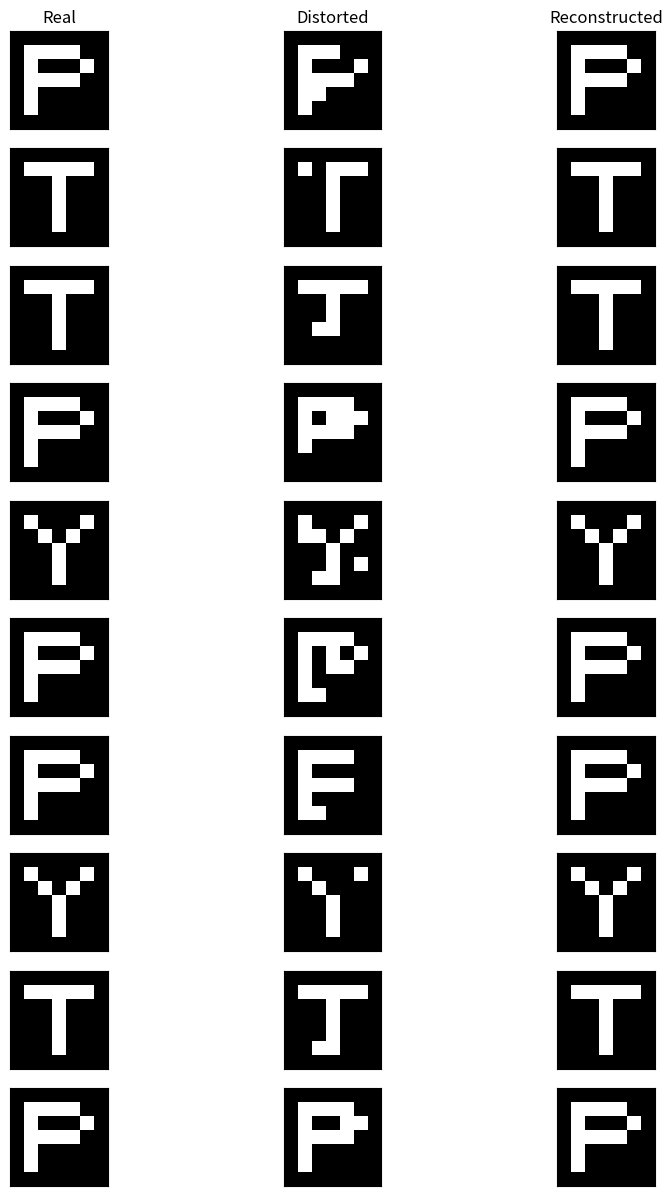

Python code for this plot:
# Import dependencies

import numpy as np
import matplotlib.pyplot as plt

#  Util functions


# function to plot the images after during testing phase
def plot_images(images, title, no_i_x, no_i_y=3):
    fig = plt.figure(figsize=(10, 15))
    fig.canvas.manager.set_window_title(title)
    images = np.array(images).reshape(-1, 5, 5)
    images = np.pad(
        images, ((0, 0), (1, 1), (1, 1)), 'constant', constant_values=-1)
    for i in range(no_i_x):
        for j in range(no_i_y):
            ax = fig.add_subplot(no_i_x, no_i_y, no_i_x * j + (i + 1))
            ax.matshow(images[no_i_x * j + i], cmap="gray")
            plt.xticks(np.array([]))
            plt.yticks(np.array([]))

            if j == 0 and i == 0:
                ax.set_title("Real")
            elif j == 0 and i == 1:
                ax.set_title("Distorted")
            elif j == 0 and i == 2:
                ax.set_title("Reconstructed")


#  Dummy Data
perfect_data = {
    "P": [
         1,  1,  1,  1, -1,
         1, -1, -1, -1,  1,
         1,  1,  1,  1, -1,
         1, -1, -1, -1, -1,
         1, -1, -1, -1, -1
    ],
    "Y": [
         1, -1, -1, -1,  1,
        -1,  1, -1,  1, -1,
        -1, -1,  1, -1, -1,
        -1, -1,  1, -1, -1,
        -1, -1,  1, -1, -1
    ],
    "T": [
         1,  1,  1,  1,  1,
        -1, -1,  1, -1, -1,
        -1, -1,  1, -1, -1,
        -1, -1,  1, -1, -1,
        -1, -1,  1, -1, -1
    ],
    "H": [
         1, -1, -1, -1,  1,
         1, -1, -1, -1,  1,
         1,  1,  1,  1,  1,
         1, -1, -1, -1,  1,
         1, -1, -1, -1,  1
    ],
    "O": [
         1,  1,  1,  1,  1,
         1, -1, -1, -1,  1,
         1, -1, -1, -1,  1,
         1, -1, -1, -1,  1,
         1,  1,  1,  1,  1
    ],
    "N": [
         1, -1, -1, -1,  1,
         1,  1, -1, -1,  1,
         1, -1,  1, -1,  1,
         1, -1, -1,  1,  1,
         1, -1, -1, -1,  1
    ]
}

#  Pre-Process Data

#  Data Parameters

# Hopfield networks can hold about 0.138 \* n_neurons for better denoising <br>
# 0.138 \* n_neurons = 0.138 \* 25 = 3.45 ~ 3 <br>
n_train = 3

n_test = 100

# no of images to show in output plot
n_train_disp = 10

# Amount of distortion (0 < distort < 1)
distort = 0.1

# Size of image(width)
n_side = 5

# No of neurons
n_neurons = n_side * n_side

# random number generator
rng = np.random.default_rng(seed=42)

train_data = [np.array(d) for d in perfect_data.values()][:n_train]

# Generate test data by adding noise to train data
test_data = []
for d in range(n_test):
    r_i = rng.integers(0, n_train)
    base_pattern = np.array(train_data[r_i])
    noise = np.where(rng.random(base_pattern.shape) > distort, 1, -1)
    noisy_pattern = np.multiply(base_pattern, noise)
    test_data.append((base_pattern, noisy_pattern))

# Neural Network


# Function to train the network using Hebbian learning rule
def train(neu, training_data):
    w = np.zeros([neu, neu])
    for data in training_data:
        w += np.outer(data, data)
    np.fill_diagonal(w, 0)
    return w


# Function to test the network
def test(weights, testing_data):
    success = 0.0

    output_data = []

    for data in testing_data:
        true_data = data[0]
        noisy_data = data[1]
        predicted_data = retrieve_pattern(weights, noisy_data)
        if np.array_equal(true_data, predicted_data):
            success += 1.0
        output_data.append([true_data, noisy_data, predicted_data])

    return (success / len(testing_data)), output_data


# Function to retrieve individual noisy patterns
def retrieve_pattern(weights, data, steps=10):
    res = np.array(data)

    for _ in range(steps):
        for i in range(len(res)):
            raw_v = weights[i] @ res
            if raw_v > 0:
                res[i] = 1
            else:
                res[i] = -1
    return res


# Train
W = train(n_neurons, train_data)

# Test
accuracy, op_imgs = test(W, test_data)

# Print accuracy
print(f"Accuracy of the network is {accuracy * 100:f}")

# Plot test result
plot_images(op_imgs, "Reconstructed Data", n_train_disp)
plt.show()
